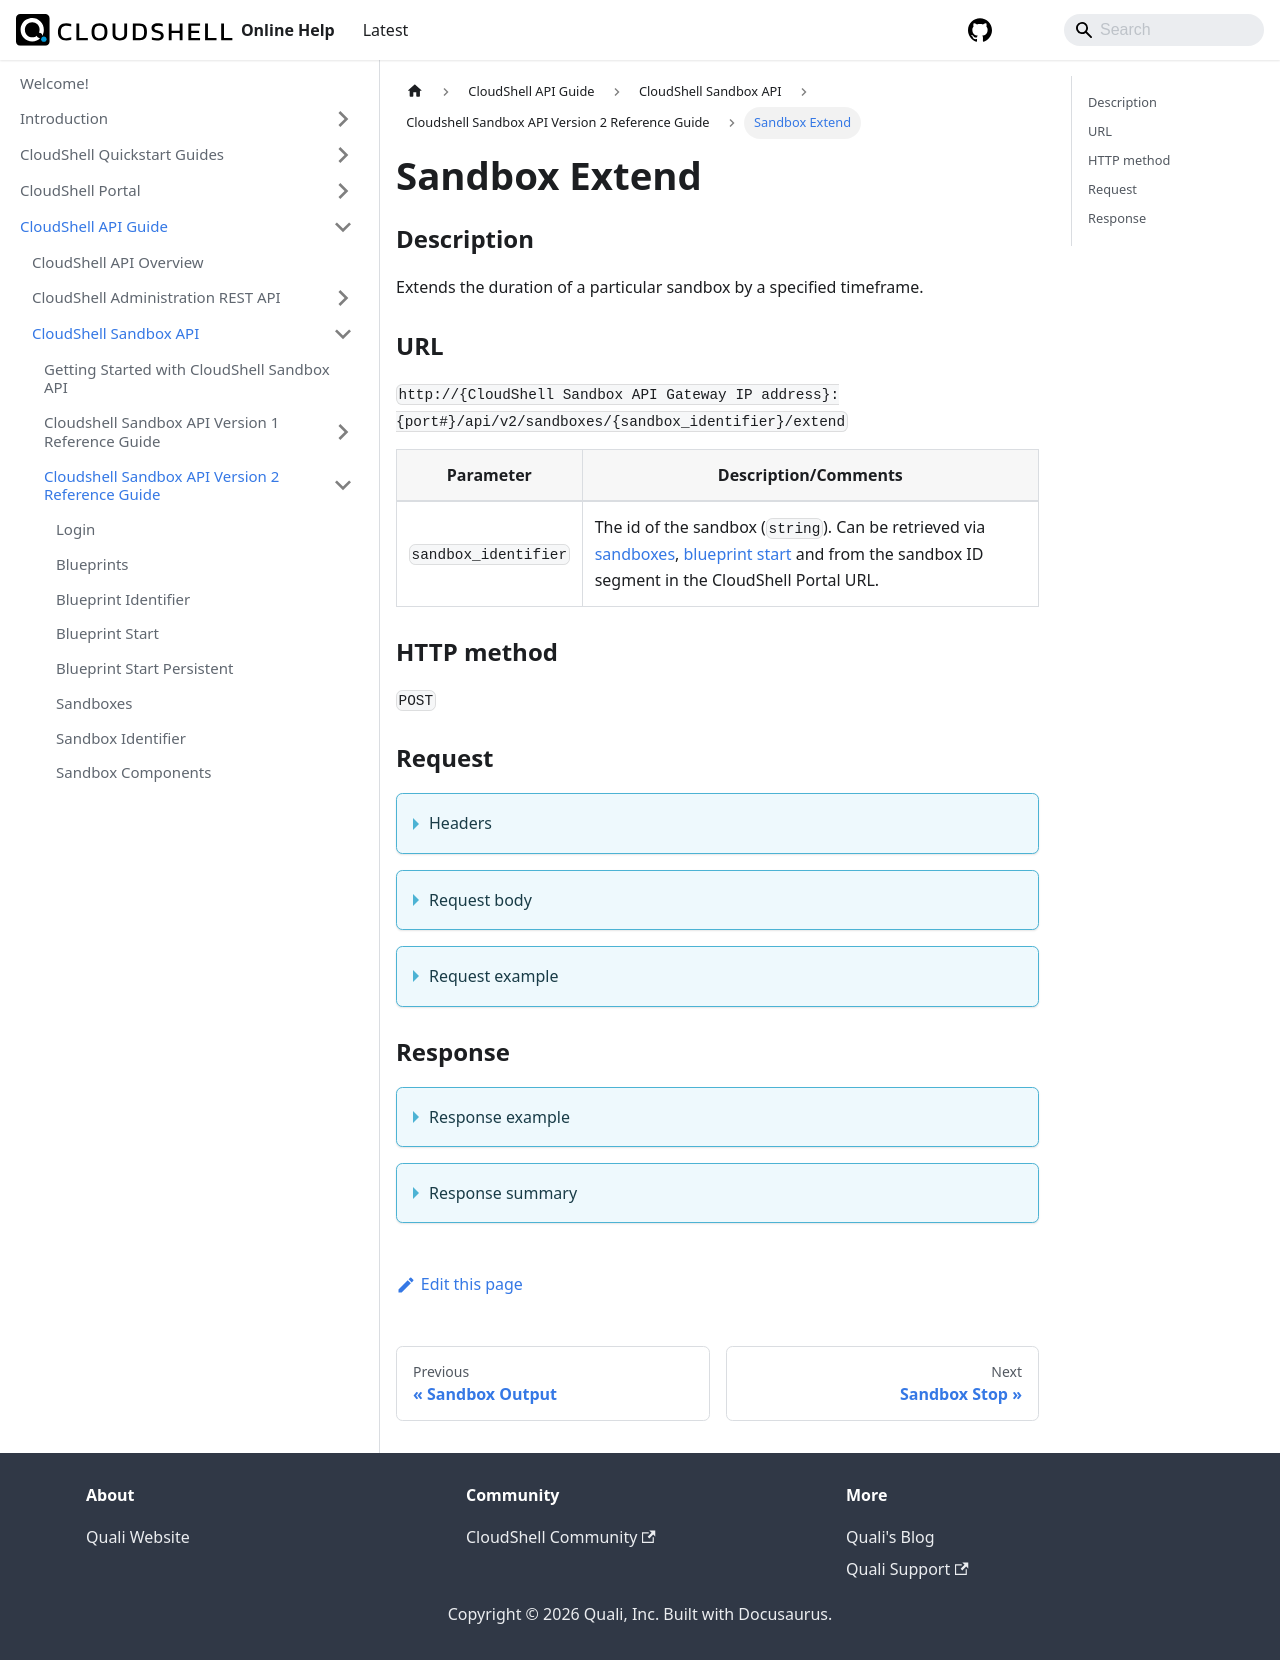

repository: QualiSystems/cloudshell-help · page: api-guide/cs-sandbox-api/cs-sandbox-api-version-2-reference-guide/sandbox-extend.html · generator: docusaurus

---
sidebar_position: 15
---


# Sandbox Extend

### Description

Extends the duration of a particular sandbox by a specified timeframe.

### URL

`http://{CloudShell Sandbox API Gateway IP address}:{port#}/api/v2/sandboxes/{sandbox_identifier}/extend`

| Parameter | Description/Comments |
| --- | --- |
| `sandbox_identifier` | The id of the sandbox (`string`). Can be retrieved via [sandboxes](./sandboxes.md), [blueprint start](./blueprint-start.md) and from the sandbox ID segment in the CloudShell Portal URL. |

### HTTP method

`POST`

### Request

<details>
<summary>Headers</summary>

Example header format for the `sandbox extend` method:

`Authorization: Basic <authorization token returned from the login method>`

`Content-Type: application/json`

</details>

<details>
<summary>Request body</summary>

The scheduling parameter of the sandbox in JSON format. The elements of the `sandbox extend` method include:

| Parameter | Description/Comments |
| --- | --- |
| `extended_time` | The additional duration required for the sandbox. Time must be specified in ISO 8601 format (for example PT23H). `(string)` <br/> If you do not specify a value, the following error message will be displayed: "Parameter is not a valid extended time". |

</details>

<details>
<summary>Request example</summary>

```javascript
{
   "extended_time":"PT2H5M"
}
```
</details>

### Response

<details>
<summary>Response example</summary>

The `sandbox extend` method returns details about the extended sandbox. The output includes details about the sandbox ID and the new time of the sandbox's duration:

```javascript
{
   "id":"994bd534-740a-45f5-851f-ff452f2a17a2",
   "name":"Test Blprnt2",
   "start_time":"2017-01-01T10:30:00Z",
   "end_time":"2017-01-01T12:35:00Z",
   "remaining_time":"PT24H30M"
}
```
</details>

<details>
<summary>Response summary</summary>

The response output properties of the `sandbox extend` method are described in the following table.

| Property | Sub Property | Description/Comments |
| --- | --- | --- |
| `id` |   | The ID of the sandbox. `(string)` |
| `name` |   | The name of the sandbox. `(string)` |
| `start_time` |   | The time when the sandbox started `(string)` |
| `end_time` |   | The time when the extended sandbox ends. `(string)` |
| `remaining_time` |   | The time left for the sandbox `(string)` |

</details>
